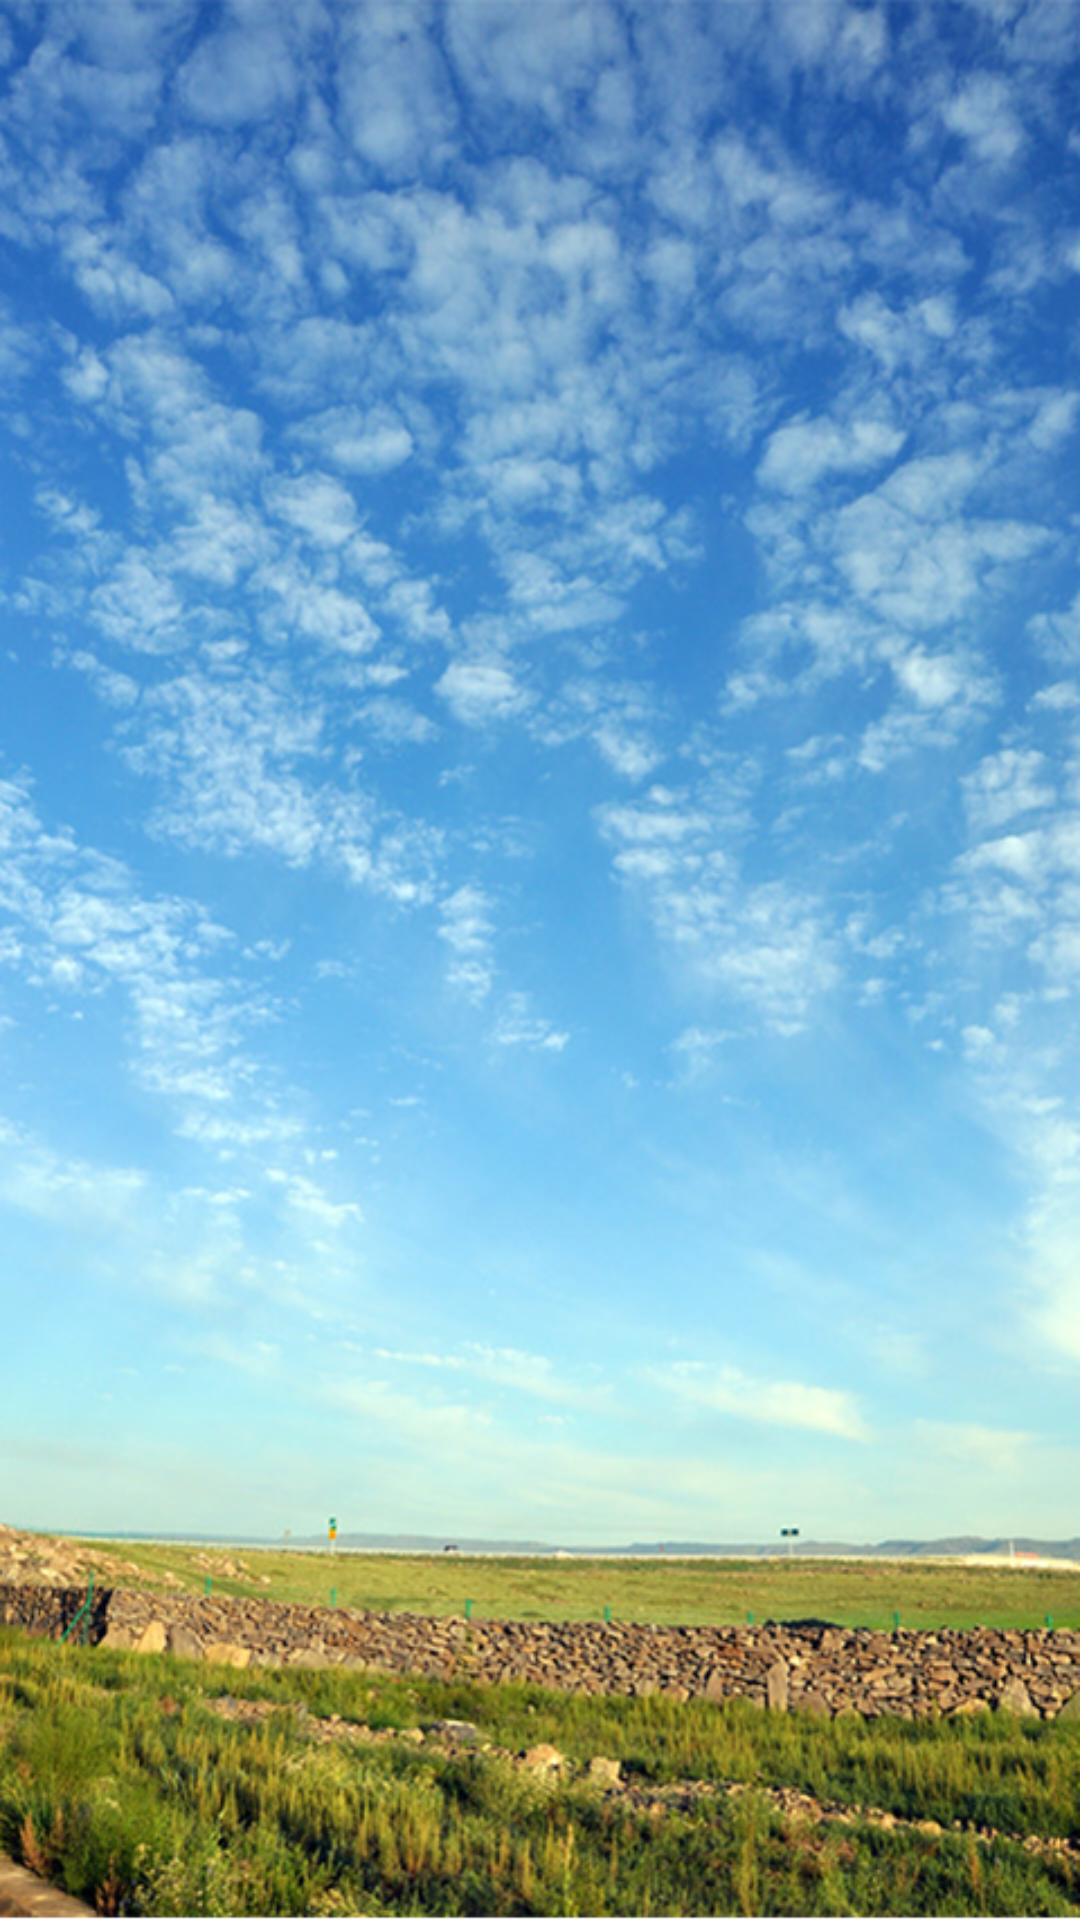

Android layout source for this screen:
<!-- AndroidManifest.xml: application theme AppTheme -->
<!-- res/layout/drawer_text.xml -->
<TextView xmlns:android="http://schemas.android.com/apk/res/android"
    android:id="@android:id/text1"
    android:layout_width="match_parent"
    android:layout_height="wrap_content"
    android:textAppearance="?android:attr/textAppearanceLarge"
    android:gravity="center_vertical"
    android:paddingLeft="6dip"
    android:minHeight="?android:attr/listPreferredItemHeight"
    android:background="@drawable/drawer_selector"
    android:textColor="#f222" />
<!-- resources referenced by this layout -->
<resources>
  <!-- drawable drawer_selector (drawable) -->
  <selector xmlns:android="http://schemas.android.com/apk/res/android">
      <item android:state_activated="true"
          android:drawable="@drawable/drawer_activated" />
      
  </selector>
  <style name="AppTheme" parent="AppBaseTheme">
          
          <item name="android:windowBackground">@drawable/background</item>
      </style>
  <!-- drawable drawer_activated (drawable) -->
  <shape xmlns:android="http://schemas.android.com/apk/res/android">
      <solid android:color="#8ddd"/>
  </shape>
  <style name="AppBaseTheme" parent="Theme.AppCompat.Light">
          
      </style>
  <!-- drawable background: png bitmap (drawable-hdpi, 655773 bytes) -->
</resources>
